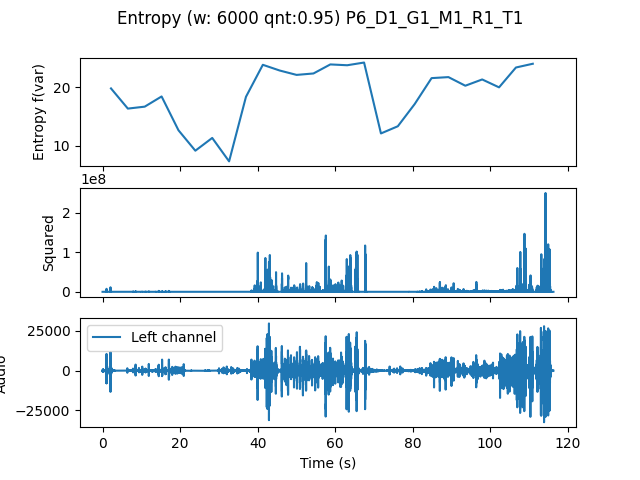

The table this chart was drawn from, first rows:
, t0, var
0.0, 0.0, 19.83
4.354, 4.354, 16.36
8.707, 8.707, 16.69
13.06, 13.06, 18.45
17.41, 17.41, 12.62
21.77, 21.77, 9.106
26.12, 26.12, 11.3
30.48, 30.48, 7.269
34.83, 34.83, 18.39
39.18, 39.18, 23.9
43.54, 43.54, 22.91
47.89, 47.89, 22.16
52.24, 52.24, 22.41
56.6, 56.6, 23.96
60.95, 60.95, 23.82
65.31, 65.31, 24.29
69.66, 69.66, 12.08
74.01, 74.01, 13.31
78.37, 78.37, 17.14
82.72, 82.72, 21.61
87.07, 87.07, 21.78
91.43, 91.43, 20.3
95.78, 95.78, 21.38
100.1, 100.1, 20.02
104.5, 104.5, 23.43
108.8, 108.8, 24.08
